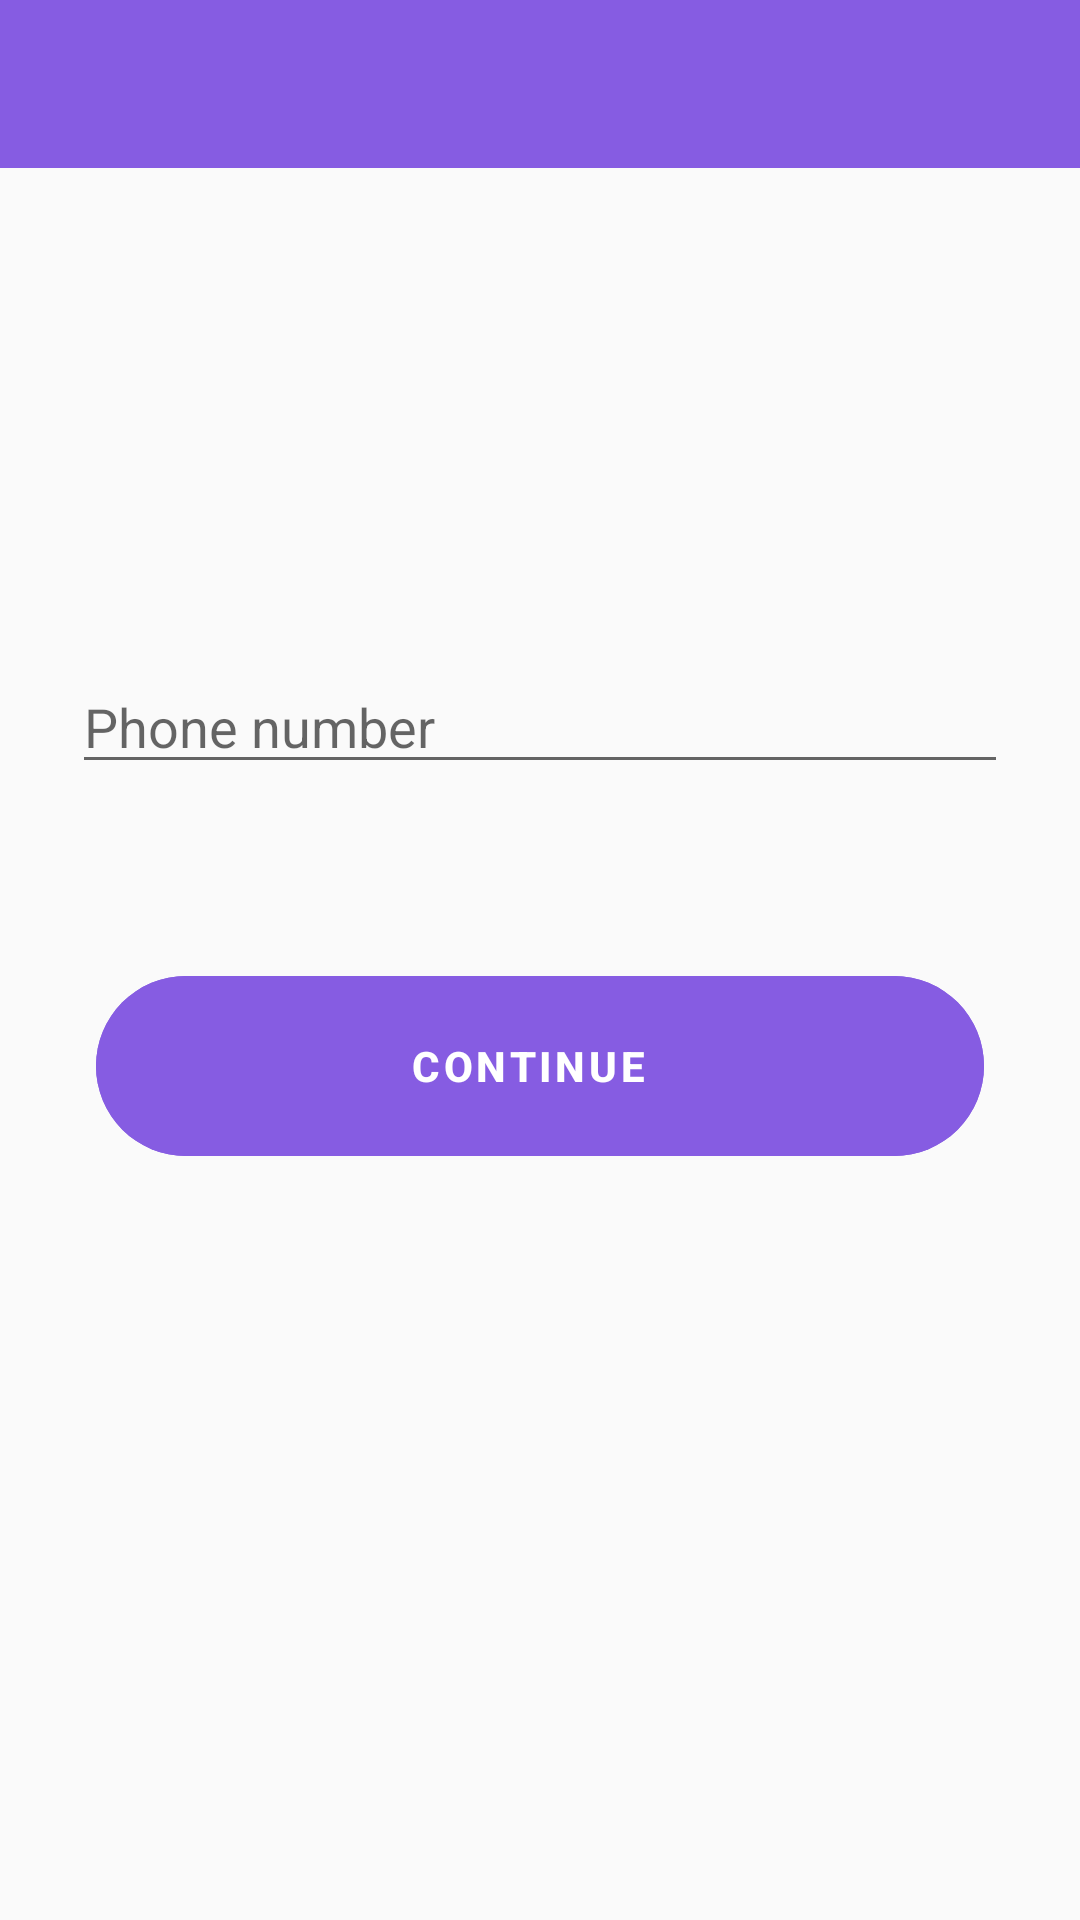

Android layout source for this screen:
<!-- AndroidManifest.xml: application theme AppTheme -->
<!-- res/layout/activity_phone_authentication.xml -->
<?xml version="1.0" encoding="utf-8"?>
<androidx.constraintlayout.widget.ConstraintLayout
        xmlns:android="http://schemas.android.com/apk/res/android"
        xmlns:app="http://schemas.android.com/apk/res-auto"
        xmlns:tools="http://schemas.android.com/tools"
        android:id="@+id/container"
        android:layout_width="match_parent"
        android:layout_height="match_parent"
        tools:context=".ui.authentication.phone.PhoneAuthenticationActivity">

    <com.google.android.material.appbar.AppBarLayout
            android:layout_height="wrap_content"
            android:layout_width="match_parent"
            android:theme="@style/AppTheme.AppBarOverlay" app:layout_constraintTop_toTopOf="parent"
            app:layout_constraintEnd_toEndOf="parent"
            app:layout_constraintStart_toStartOf="parent">

        <include
                android:id="@+id/toolbar"
                layout="@layout/toolbar">
        </include>

    </com.google.android.material.appbar.AppBarLayout>

    <EditText
            android:id="@+id/phone_number"
            android:layout_width="0dp"
            android:layout_height="wrap_content"
            android:layout_marginStart="24dp"
            android:layout_marginTop="@dimen/margin_mob_auth_top"
            android:layout_marginEnd="24dp"

            android:hint="Phone number"
            android:inputType="phone"
            android:maxLength="20"
            android:selectAllOnFocus="true"
            app:layout_constraintEnd_toEndOf="parent"
            app:layout_constraintStart_toStartOf="parent"
            app:layout_constraintTop_toTopOf="parent"/>

    <EditText
            android:id="@+id/verification_code"
            android:layout_width="0dp"
            android:layout_height="wrap_content"
            android:layout_marginStart="24dp"
            android:layout_marginTop="@dimen/margin_mob_auth_top"
            android:layout_marginEnd="24dp"

            android:visibility="gone"
            android:hint="Enter verification code"
            android:inputType="number"
            android:maxLength="6"
            android:selectAllOnFocus="true"
            app:layout_constraintEnd_toEndOf="parent"
            app:layout_constraintStart_toStartOf="parent"
            app:layout_constraintTop_toTopOf="parent"/>

    <com.google.android.material.floatingactionbutton.ExtendedFloatingActionButton
            android:id="@+id/authenticate"
            android:layout_width="0dp"
            android:layout_height="60dp"
            android:text="Continue"
            android:gravity="center"
            android:textColor="@color/colorWhite"
            android:textStyle="bold"
            android:elevation="10dp"
            android:enabled="false"
            android:backgroundTint="@color/colorAccent"
            app:layout_constraintEnd_toEndOf="parent"
            app:layout_constraintStart_toStartOf="parent"
            app:layout_constraintTop_toBottomOf="@+id/phone_number"
            android:layout_marginTop="@dimen/margin_very_large"
            android:layout_marginStart="@dimen/margin_large"
            android:layout_marginEnd="@dimen/margin_large"/>

    <com.google.android.material.floatingactionbutton.ExtendedFloatingActionButton
            android:id="@+id/verify_code"
            android:layout_width="0dp"
            android:layout_height="60dp"
            android:text="Verify"
            android:gravity="center"
            android:textColor="@color/colorWhite"
            android:textStyle="bold"
            android:elevation="10dp"
            android:visibility="gone"
            android:backgroundTint="@color/colorAccent"
            app:layout_constraintEnd_toEndOf="parent"
            app:layout_constraintStart_toStartOf="parent"
            app:layout_constraintTop_toBottomOf="@+id/verification_code"
            android:layout_marginTop="@dimen/margin_large"
            android:layout_marginStart="@dimen/margin_large"
            android:layout_marginEnd="@dimen/margin_large"/>
</androidx.constraintlayout.widget.ConstraintLayout>
<!-- res/layout/toolbar.xml (included above) -->
<?xml version="1.0" encoding="utf-8"?>
<android.support.v7.widget.Toolbar
xmlns:android="http://schemas.android.com/apk/res/android"
xmlns:app="http://schemas.android.com/apk/res-auto"
android:id="@+id/toolbar"
android:layout_width="match_parent"
android:layout_height="?attr/actionBarSize"
android:background="?attr/colorPrimary"
android:elevation="4dp"
android:theme="@style/ThemeOverlay.AppCompat.ActionBar"
app:popupTheme="@style/ThemeOverlay.AppCompat.Light"/>
<!-- resources referenced by this layout -->
<resources>
  <color name="colorAccent">#865CE2</color>
  <color name="colorWhite">#ffffff</color>
  <dimen name="margin_large">32dp</dimen>
  <dimen name="margin_mob_auth_top">110dp</dimen>
  <dimen name="margin_very_large">64dp</dimen>
  <style name="AppTheme.AppBarOverlay" parent="ThemeOverlay.AppCompat.Dark.ActionBar" />
  <style name="AppTheme" parent="Theme.MaterialComponents.Light.NoActionBar.Bridge">
          
          <item name="colorPrimary">@color/colorPrimary</item>
          <item name="colorPrimaryDark">@color/colorPrimaryDark</item>
          <item name="colorAccent">@color/colorAccent</item>
      </style>
  <color name="colorPrimary">#865CE2</color>
  <color name="colorPrimaryDark">#6E41DB</color>
</resources>
